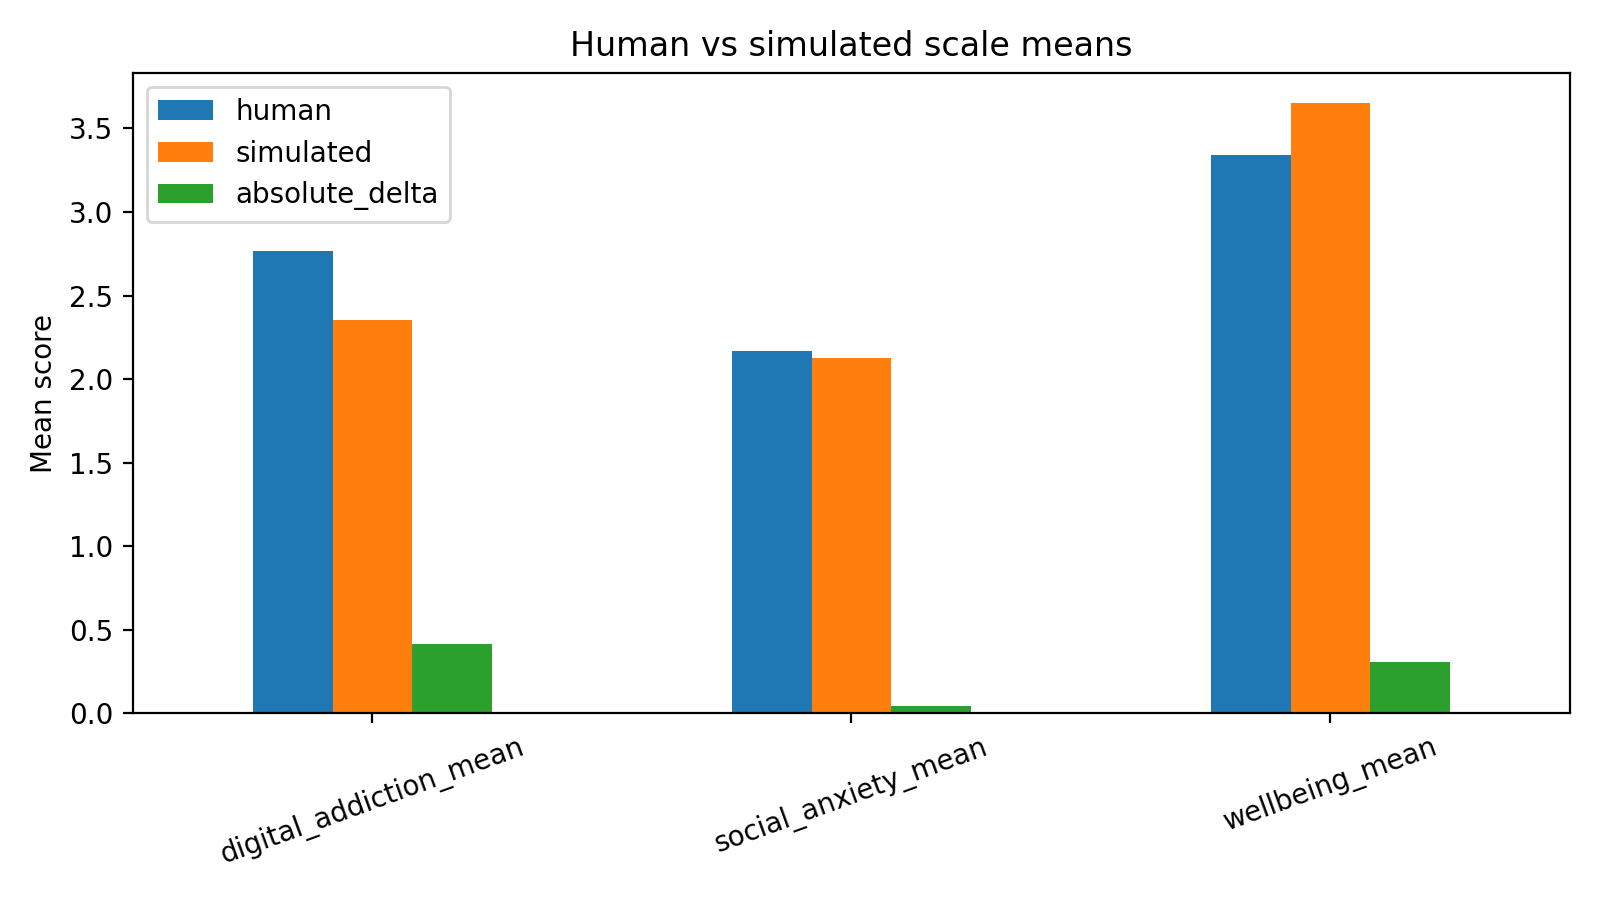

Values plotted in this chart, from the file beside it:
scale, human, simulated, absolute_delta
digital_addiction_mean, 2.769, 2.351, 0.4176
social_anxiety_mean, 2.165, 2.124, 0.04167
wellbeing_mean, 3.34, 3.651, 0.3107
